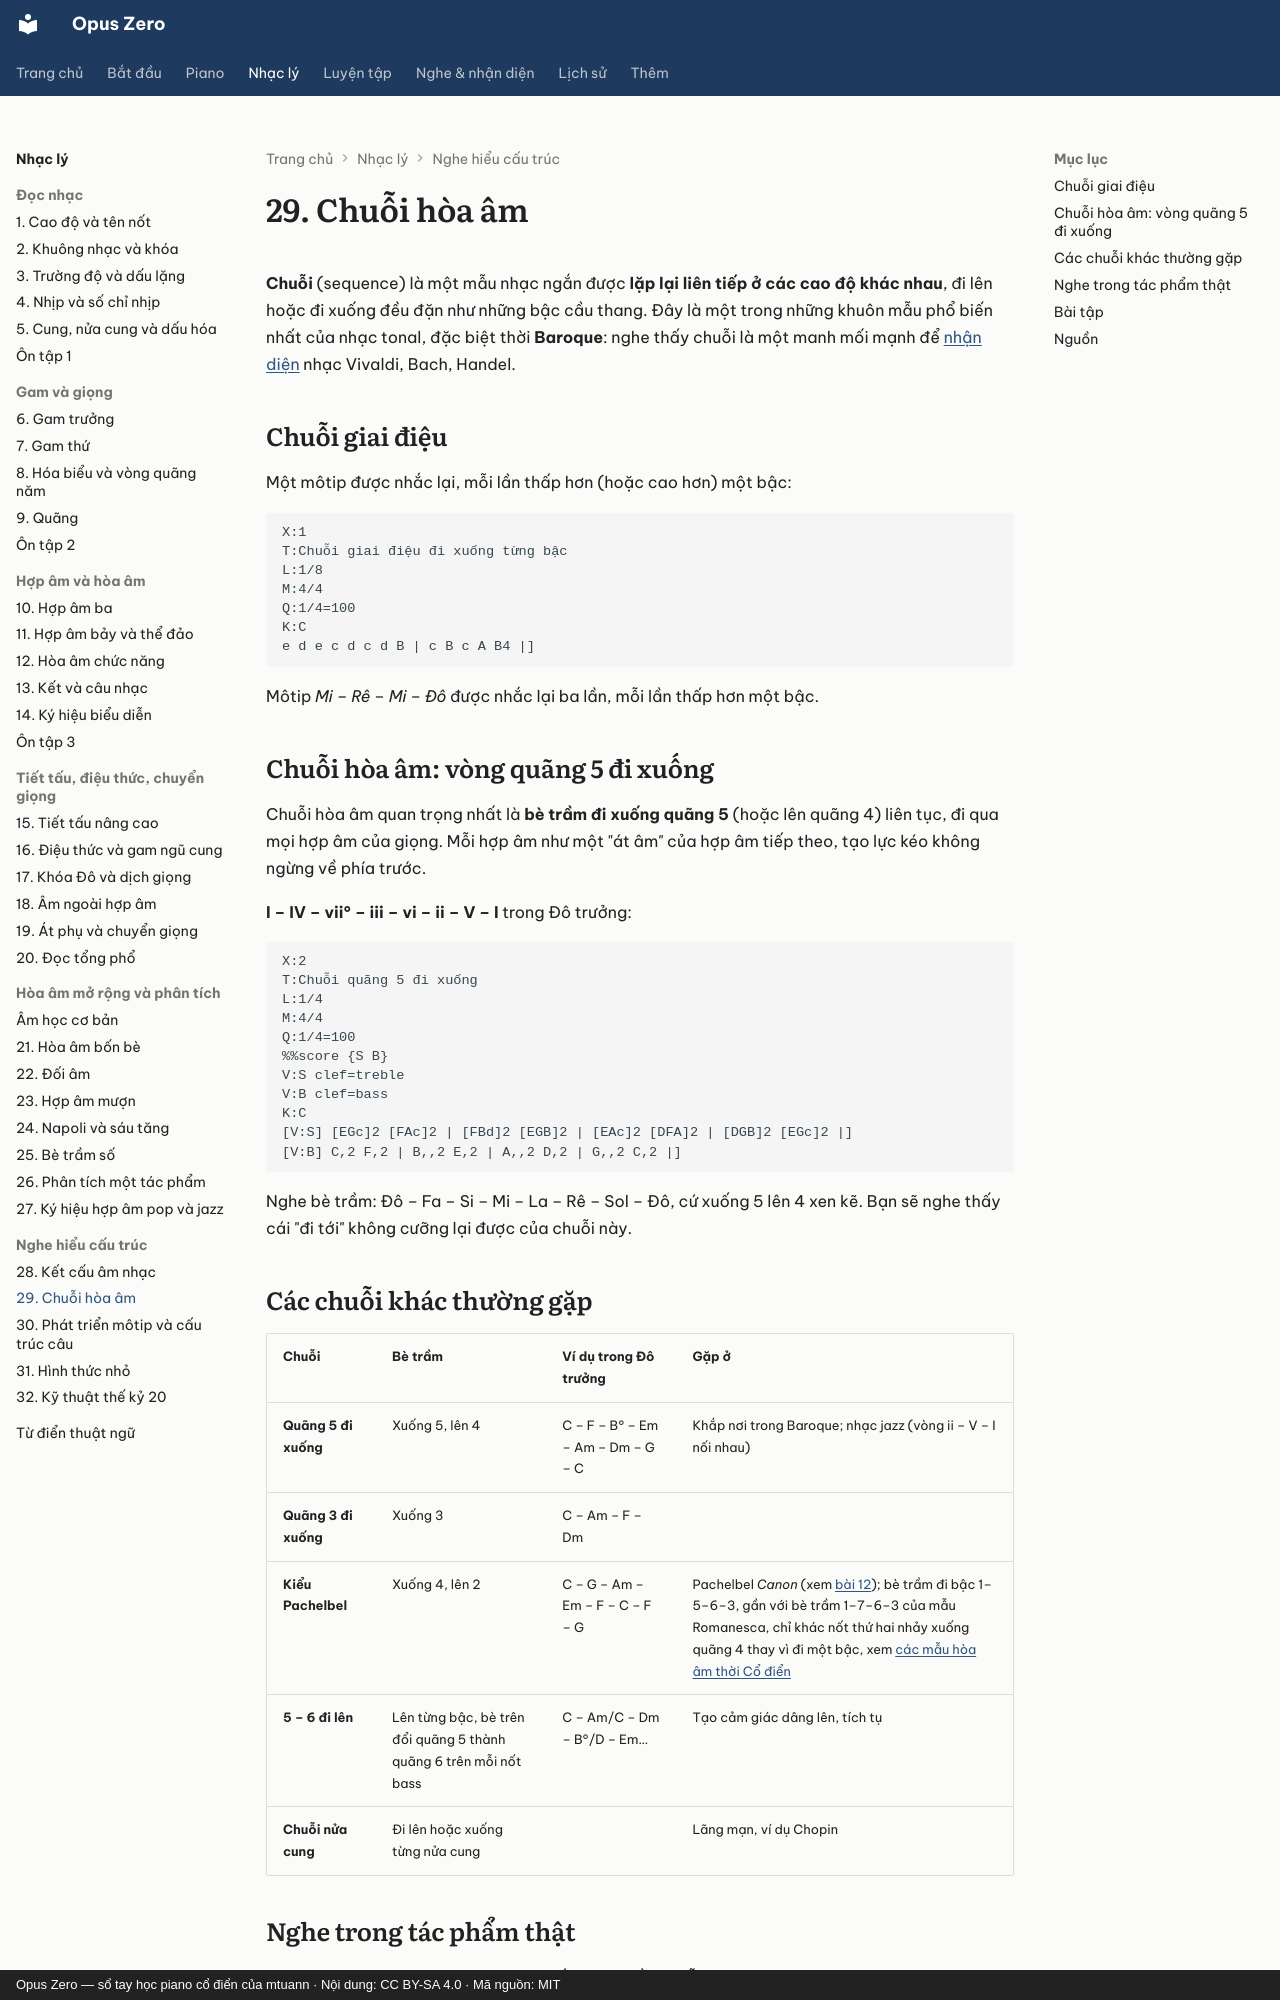

repository: mtuann/opus-zero · page: nhac-ly/29-chuoi-hoa-am/index.html · generator: mkdocs · copyright: Opus Zero — sổ tay học piano cổ điển của mtuann · Nội dung: CC BY-SA 4.0 · Mã nguồn: MIT

# 29. Chuỗi hòa âm

**Chuỗi** (sequence) là một mẫu nhạc ngắn được **lặp lại liên tiếp ở các cao độ khác nhau**, đi lên hoặc đi xuống đều đặn như những bậc cầu thang. Đây là một trong những khuôn mẫu phổ biến nhất của nhạc tonal, đặc biệt thời **Baroque**: nghe thấy chuỗi là một manh mối mạnh để [nhận diện](../nhan-dien/so-sanh-thoi-ky.md) nhạc Vivaldi, Bach, Handel.

## Chuỗi giai điệu

Một môtip được nhắc lại, mỗi lần thấp hơn (hoặc cao hơn) một bậc:

```abc
X:1
T:Chuỗi giai điệu đi xuống từng bậc
L:1/8
M:4/4
Q:1/4=100
K:C
e d e c d c d B | c B c A B4 |]
```

Môtip *Mi – Rê – Mi – Đô* được nhắc lại ba lần, mỗi lần thấp hơn một bậc.

## Chuỗi hòa âm: vòng quãng 5 đi xuống

Chuỗi hòa âm quan trọng nhất là **bè trầm đi xuống quãng 5** (hoặc lên quãng 4) liên tục, đi qua mọi hợp âm của giọng. Mỗi hợp âm như một "át âm" của hợp âm tiếp theo, tạo lực kéo không ngừng về phía trước.

**I – IV – vii° – iii – vi – ii – V – I** trong Đô trưởng:

```abc
X:2
T:Chuỗi quãng 5 đi xuống
L:1/4
M:4/4
Q:1/4=100
%%score {S B}
V:S clef=treble
V:B clef=bass
K:C
[V:S] [EGc]2 [FAc]2 | [FBd]2 [EGB]2 | [EAc]2 [DFA]2 | [DGB]2 [EGc]2 |]
[V:B] C,2 F,2 | B,,2 E,2 | A,,2 D,2 | G,,2 C,2 |]
```

Nghe bè trầm: Đô – Fa – Si – Mi – La – Rê – Sol – Đô, cứ xuống 5 lên 4 xen kẽ. Bạn sẽ nghe thấy cái "đi tới" không cưỡng lại được của chuỗi này.

## Các chuỗi khác thường gặp

| Chuỗi | Bè trầm | Ví dụ trong Đô trưởng | Gặp ở |
|---|---|---|---|
| **Quãng 5 đi xuống** | Xuống 5, lên 4 | C – F – B° – Em – Am – Dm – G – C | Khắp nơi trong Baroque; nhạc jazz (vòng ii – V – I nối nhau) |
| **Quãng 3 đi xuống** | Xuống 3 | C – Am – F – Dm | |
| **Kiểu Pachelbel** | Xuống 4, lên 2 | C – G – Am – Em – F – C – F – G | Pachelbel *Canon* (xem [bài 12](12-hoa-am-chuc-nang.md)); bè trầm đi bậc 1–5–6–3, gần với bè trầm 1–7–6–3 của mẫu Romanesca, chỉ khác nốt thứ hai nhảy xuống quãng 4 thay vì đi một bậc, xem [các mẫu hòa âm thời Cổ điển](../piano/hoa-am/mau-galant.md) |
| **5 – 6 đi lên** | Lên từng bậc, bè trên đổi quãng 5 thành quãng 6 trên mỗi nốt bass | C – Am/C – Dm – B°/D – Em… | Tạo cảm giác dâng lên, tích tụ |
| **Chuỗi nửa cung** | Đi lên hoặc xuống từng nửa cung | | Lãng mạn, ví dụ Chopin |

## Nghe trong tác phẩm thật

- [Vivaldi *Mùa xuân*](../nghe-nhac/vivaldi-mua-xuan.md): các đoạn độc tấu violin đầy chuỗi giai điệu.
- Handel *Messiah*, *Hallelujah*: nhiều chuỗi tạo cảm giác hân hoan dâng lên.
- Bach, [Prelude cung Đô thứ BWV 847](../piano/tac-pham/bach-prelude-fugue-do-thu.md) (cặp với [Fugue](../hinh-thuc/fugue.md)): những hình nốt lặp lại trên chuỗi hợp âm.
